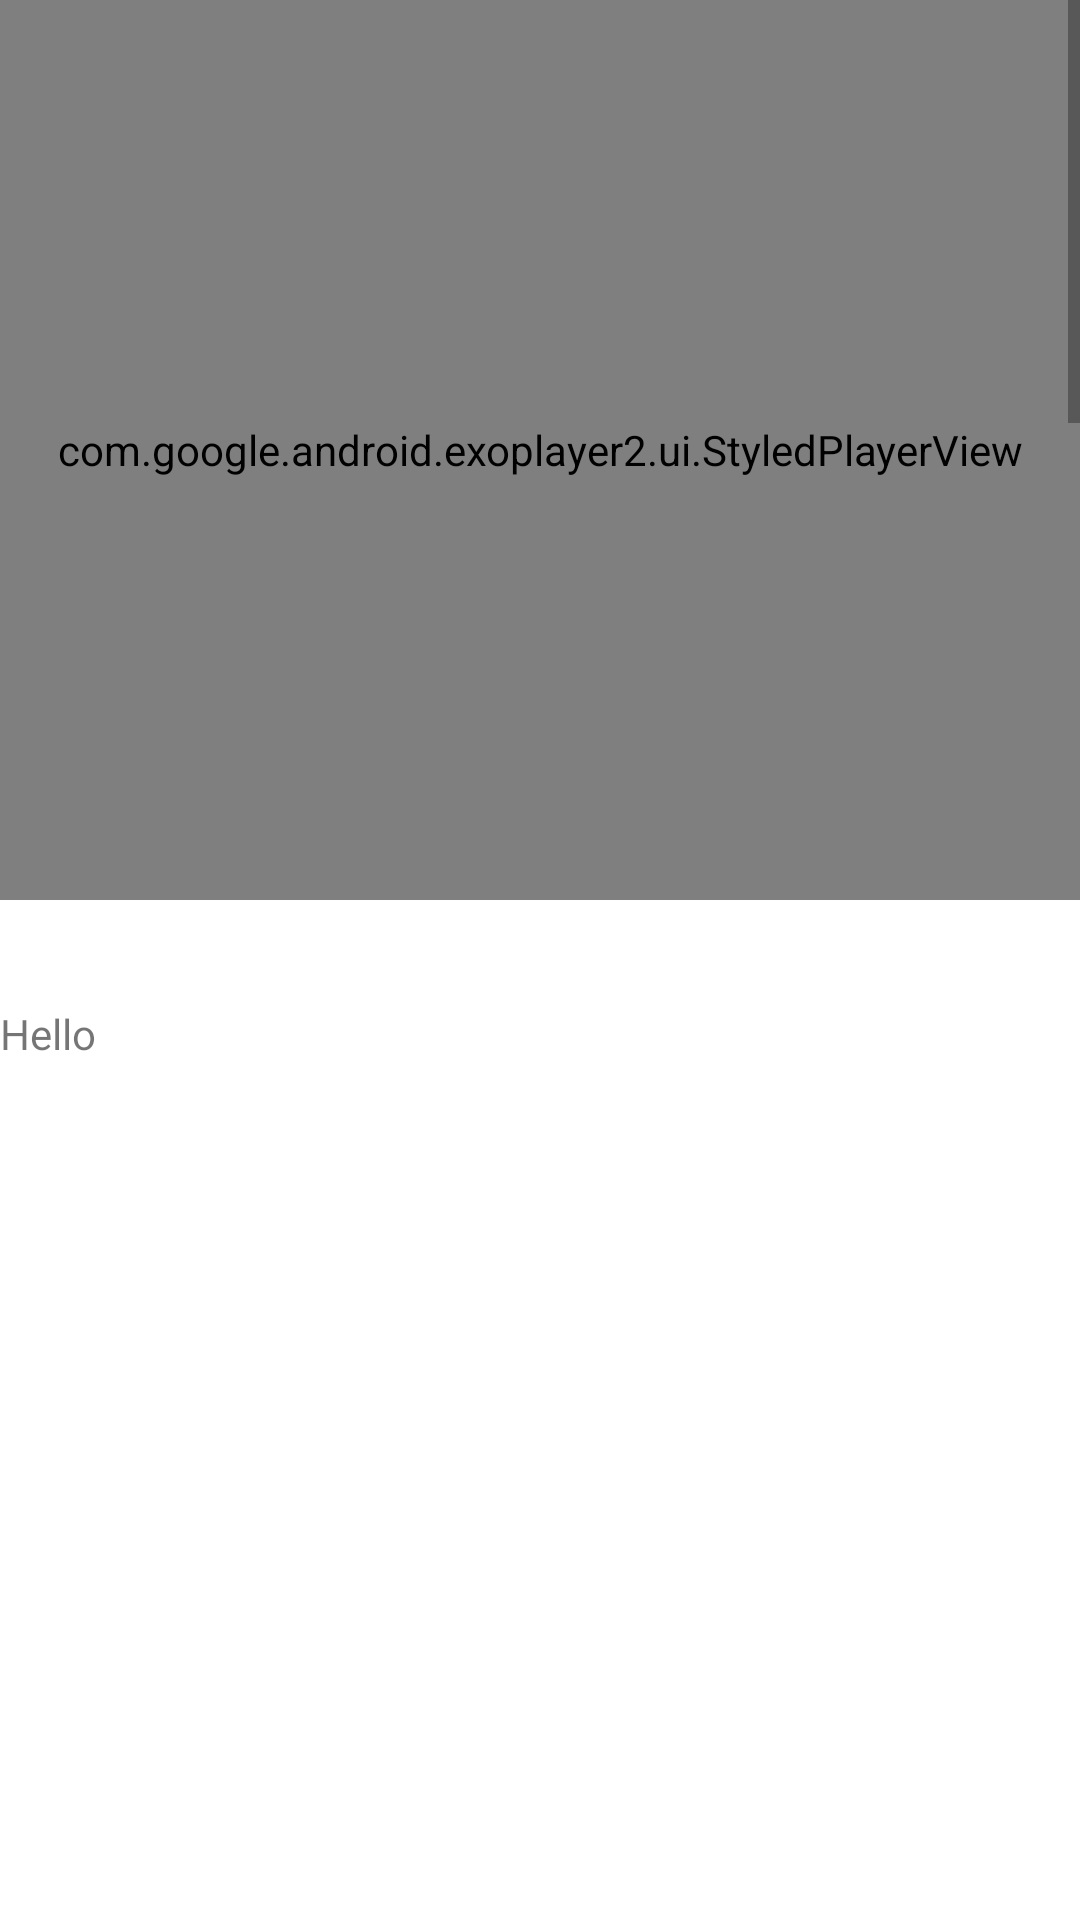

Android layout source for this screen:
<!-- AndroidManifest.xml: application theme Theme.ExoPlayerKotlinDemo -->
<!-- res/layout/fragment_home.xml -->
<?xml version="1.0" encoding="utf-8"?>
<LinearLayout xmlns:android="http://schemas.android.com/apk/res/android"
    xmlns:app="http://schemas.android.com/apk/res-auto"
    xmlns:tools="http://schemas.android.com/tools"
    android:layout_width="match_parent"
    android:layout_height="match_parent"
    android:orientation="vertical"
    tools:context=".ui.home.HomeFragment"
    android:theme="@style/NoActionBar"
    >

    <ScrollView
        android:layout_width="match_parent"
        android:layout_height="match_parent"
        android:scrollbars="vertical"

        android:orientation="vertical">

        <LinearLayout
            android:layout_width="match_parent"
            android:layout_height="match_parent"
            android:orientation="vertical">


            <com.google.android.exoplayer2.ui.StyledPlayerView
                android:id="@+id/player_view"
                android:layout_width="match_parent"
                android:layout_height="300dp"
                app:show_shuffle_button="true"
                app:show_subtitle_button="true"
                app:controller_layout_id="@layout/exo_styled_player_control_view"/>


            <TextView
                android:id="@+id/text_home"
                android:layout_width="match_parent"
                android:layout_height="wrap_content"
                android:textColor="@color/white"
                android:text="amar"
                android:layout_marginStart="8dp"
                android:layout_marginTop="8dp"
                android:layout_marginEnd="8dp"
                android:textAlignment="center"
                android:textSize="20sp" />

            <TextView
                android:id="@+id/demo_text"
                android:layout_width="wrap_content"
                android:layout_height="wrap_content"
                android:text="Hello"/>


            <ImageView
                android:layout_width="500dp"
                android:layout_height="500dp"
                android:background="@drawable/nature"/>

            <ImageView
                android:layout_width="500dp"
                android:layout_height="500dp"
                android:background="@drawable/nature"/>

            <ImageView
                android:layout_width="500dp"
                android:layout_height="500dp"
                android:background="@drawable/nature"/>

            <ImageView
                android:layout_width="500dp"
                android:layout_height="500dp"
                android:background="@drawable/nature"/>
            <Button
                android:id="@+id/request_focus_to_top"
                android:text="Request focus to top"
                android:layout_width="wrap_content"
                android:layout_height="wrap_content"/>


            <ImageView
                android:layout_width="500dp"
                android:layout_height="500dp"
                android:background="@drawable/nature"/>
        </LinearLayout>

    </ScrollView>

</LinearLayout>
<!-- resources referenced by this layout -->
<resources>
  <style name="NoActionBar" parent="Theme.ExoPlayerKotlinDemo">
          <item name="android:windowActionBar">false</item>
          <item name="android:windowNoTitle">true</item>
      </style>
  <style name="Theme.ExoPlayerKotlinDemo" parent="Theme.MaterialComponents.DayNight.DarkActionBar">
          
          <item name="colorPrimary">@color/purple_500</item>
          <item name="colorPrimaryVariant">@color/purple_700</item>
          <item name="colorOnPrimary">@color/white</item>
          
          <item name="colorSecondary">@color/teal_200</item>
          <item name="colorSecondaryVariant">@color/teal_700</item>
          <item name="colorOnSecondary">@color/black</item>
          
          <item name="android:statusBarColor">?attr/colorPrimaryVariant</item>
          
      </style>
  <!-- not gathered from this repository: default colours our renderer supplied (Android Studio template values) -->
  <color name="purple_500">#FF6200EE</color>
  <color name="purple_700">#FF3700B3</color>
  <color name="teal_200">#FF03DAC5</color>
  <color name="teal_700">#FF018786</color>
  <color name="black">#FF000000</color>
  <color name="white">#FFFFFFFF</color>
</resources>
